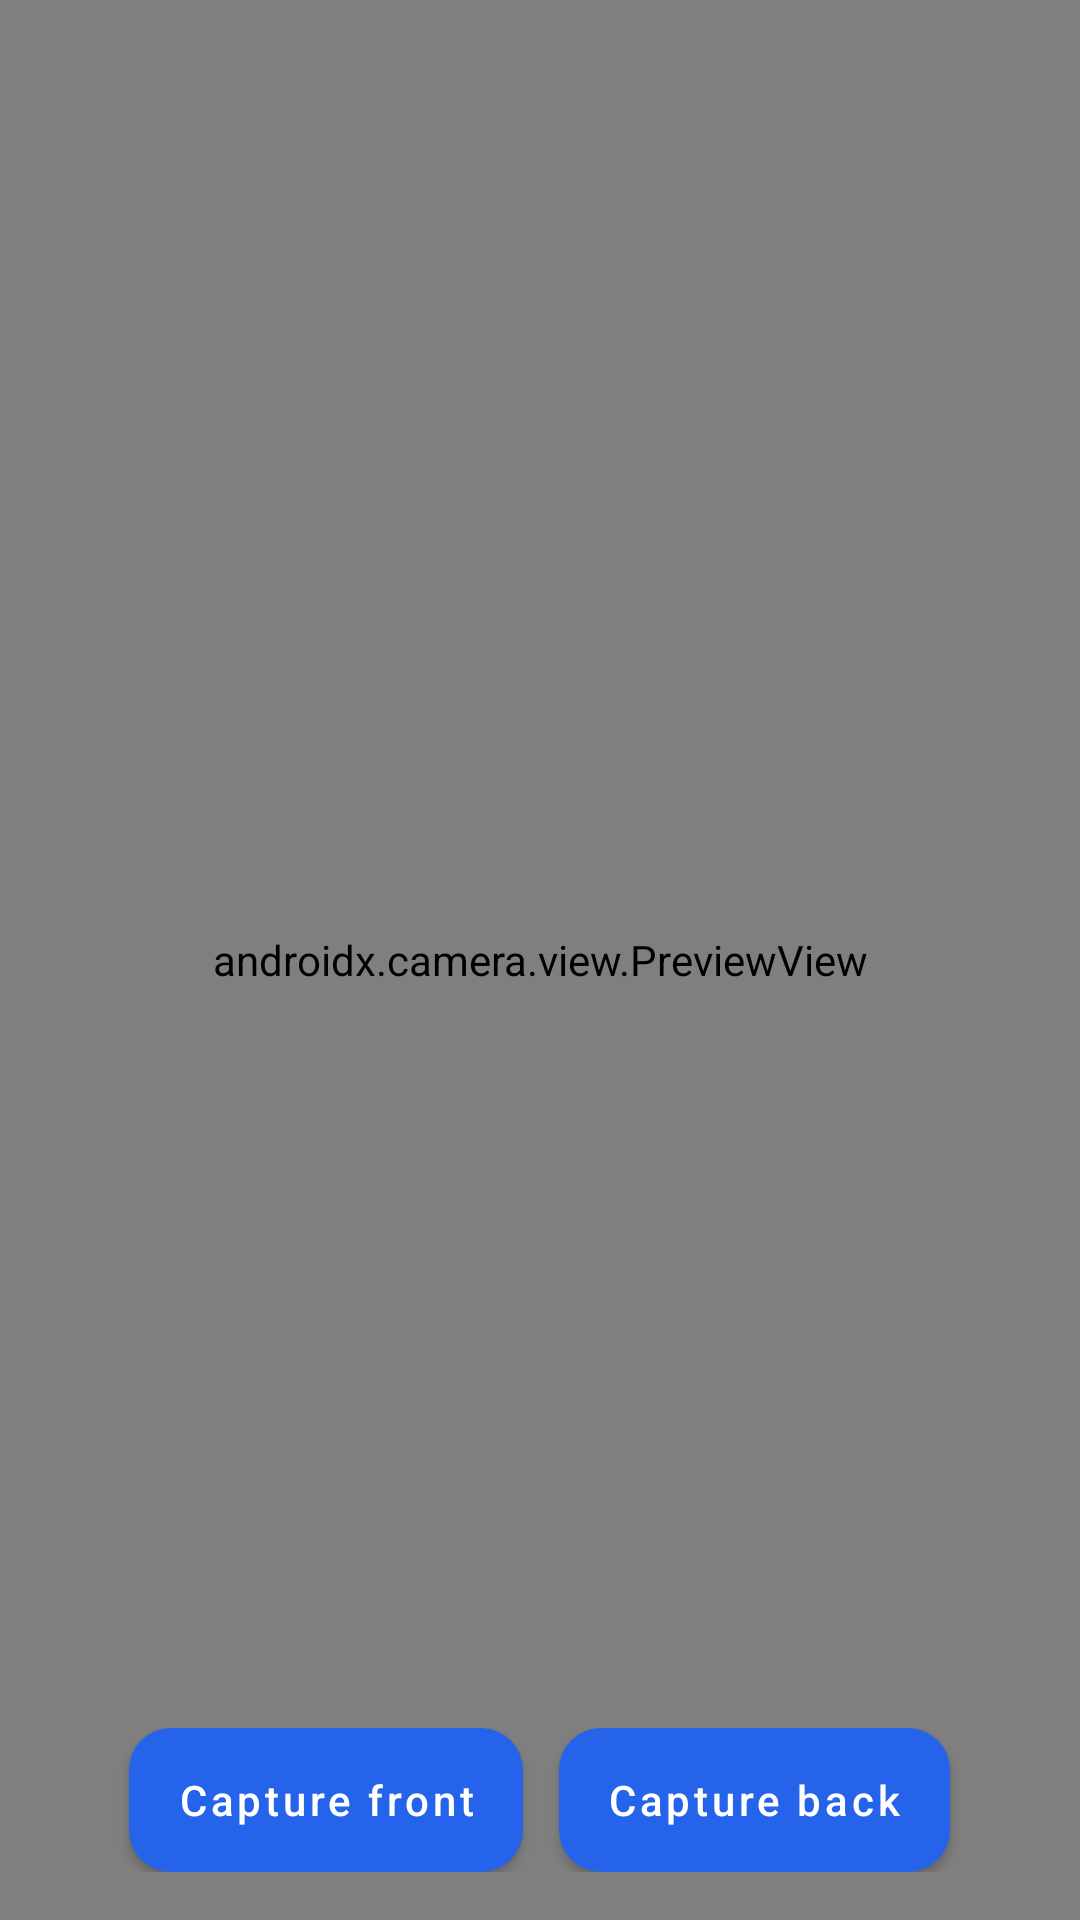

Produce the Android XML layout that renders to this screen, including the resource entries it uses.
<!-- AndroidManifest.xml: application theme Theme.CarRentingTest -->
<!-- res/layout/fragment_capture_license.xml -->
<?xml version="1.0" encoding="utf-8"?>
<androidx.constraintlayout.widget.ConstraintLayout xmlns:android="http://schemas.android.com/apk/res/android"
    xmlns:app="http://schemas.android.com/apk/res-auto"
    android:layout_width="match_parent"
    android:layout_height="match_parent">

    <androidx.camera.view.PreviewView
        android:id="@+id/previewView"
        android:layout_width="0dp"
        android:layout_height="0dp"
        app:layout_constraintTop_toTopOf="parent"
        app:layout_constraintBottom_toBottomOf="parent"
        app:layout_constraintStart_toStartOf="parent"
        app:layout_constraintEnd_toEndOf="parent"/>

    <LinearLayout
        android:layout_width="0dp"
        android:layout_height="wrap_content"
        android:orientation="horizontal"
        android:gravity="center"
        android:layout_margin="16dp"
        app:layout_constraintBottom_toBottomOf="parent"
        app:layout_constraintStart_toStartOf="parent"
        app:layout_constraintEnd_toEndOf="parent">

        <com.google.android.material.button.MaterialButton
            android:id="@+id/btnCaptureFront"
            android:layout_width="wrap_content"
            android:layout_height="wrap_content"
            android:text="@string/capture_front"/>

        <com.google.android.material.button.MaterialButton
            android:id="@+id/btnCaptureBack"
            android:layout_width="wrap_content"
            android:layout_height="wrap_content"
            android:text="@string/capture_back"
            android:layout_marginStart="12dp"/>
    </LinearLayout>

</androidx.constraintlayout.widget.ConstraintLayout>
<!-- resources referenced by this layout -->
<resources>
  <string name="capture_back" tools:ignore="MissingTranslation">Capture back</string>
  <string name="capture_front" tools:ignore="MissingTranslation">Capture front</string>
  <style name="Theme.CarRentingTest" parent="Base.Theme.CarRentingTest" />
  <color name="colorPrimary">@color/palette_teal</color>
  <color name="colorPrimaryVariant">#1D4ED8</color>
  <color name="colorOnPrimary">@color/palette_white</color>
  <color name="colorSecondary">#0EA5A3</color>
  <color name="colorSecondaryVariant">#0F766E</color>
  <color name="colorOnSecondary">@color/palette_white</color>
  <color name="colorBackground">@color/palette_very_light_blue</color>
  <style name="Widget.CarRentingTest.Card" parent="Widget.MaterialComponents.CardView">
          <item name="cardCornerRadius">20dp</item>
          <item name="cardElevation">0dp</item>
          <item name="strokeColor">@color/homeCardStroke</item>
          <item name="strokeWidth">1dp</item>
          <item name="cardBackgroundColor">@color/colorSurface</item>
      </style>
  <style name="Widget.CarRentingTest.Button.Outlined" parent="Widget.MaterialComponents.Button.OutlinedButton">
          <item name="android:textAllCaps">false</item>
          <item name="cornerRadius">14dp</item>
          <item name="strokeColor">@color/homeCardStroke</item>
          <item name="android:textColor">@color/textColorPrimary</item>
      </style>
  <style name="Widget.CarRentingTest.EditText" parent="Widget.AppCompat.EditText">
          <item name="android:textColor">@color/textColorPrimary</item>
          <item name="android:textColorHint">@color/textColorSecondary</item>
          <item name="android:paddingStart">14dp</item>
          <item name="android:paddingEnd">14dp</item>
      </style>
  <style name="Widget.CarRentingTest.CheckBox" parent="Widget.MaterialComponents.CompoundButton.CheckBox">
          <item name="buttonTint">@color/colorPrimary</item>
          <item name="android:textColor">@color/textColorSecondary</item>
      </style>
  <style name="Widget.CarRentingTest.Fab" parent="Widget.MaterialComponents.FloatingActionButton">
          <item name="backgroundTint">@color/colorPrimary</item>
          <item name="tint">@color/colorOnPrimary</item>
      </style>
  <color name="palette_teal">#2563EB</color>
  <color name="palette_white">#FFFFFF</color>
  <color name="palette_very_light_blue">#F8FAFC</color>
  <style name="Widget.CarRentingTest.BottomNavigation.ActiveIndicator">
          <item name="android:width">58dp</item>
          <item name="android:height">32dp</item>
          <item name="android:color">@color/homeChipBackground</item>
          <item name="shapeAppearance">@style/ShapeAppearance.CarRentingTest.BottomNav.ActiveIndicator</item>
      </style>
  <color name="homeFilterRipple">#332563EB</color>
  <color name="homeCardStroke">#E2E8F0</color>
  <color name="colorSurface">@color/palette_white</color>
  <color name="textColorPrimary">#0F172A</color>
  <color name="inputSurface">@color/palette_white</color>
  <color name="inputStroke">#D1D9E6</color>
  <color name="textColorSecondary">#64748B</color>
  <style name="ShapeAppearance.CarRentingTest.PickerSurface" parent="@style/ShapeAppearance.Material3.MediumComponent">
          <item name="cornerFamily">rounded</item>
          <item name="cornerSize">24dp</item>
      </style>
  <color name="homeChipBackground">#EEF2FF</color>
  <style name="ShapeAppearance.CarRentingTest.BottomNav.ActiveIndicator" parent="@style/ShapeAppearance.Material3.Corner.Large">
          <item name="cornerSizeTopLeft">16dp</item>
          <item name="cornerSizeTopRight">16dp</item>
          <item name="cornerSizeBottomLeft">16dp</item>
          <item name="cornerSizeBottomRight">16dp</item>
      </style>
</resources>
